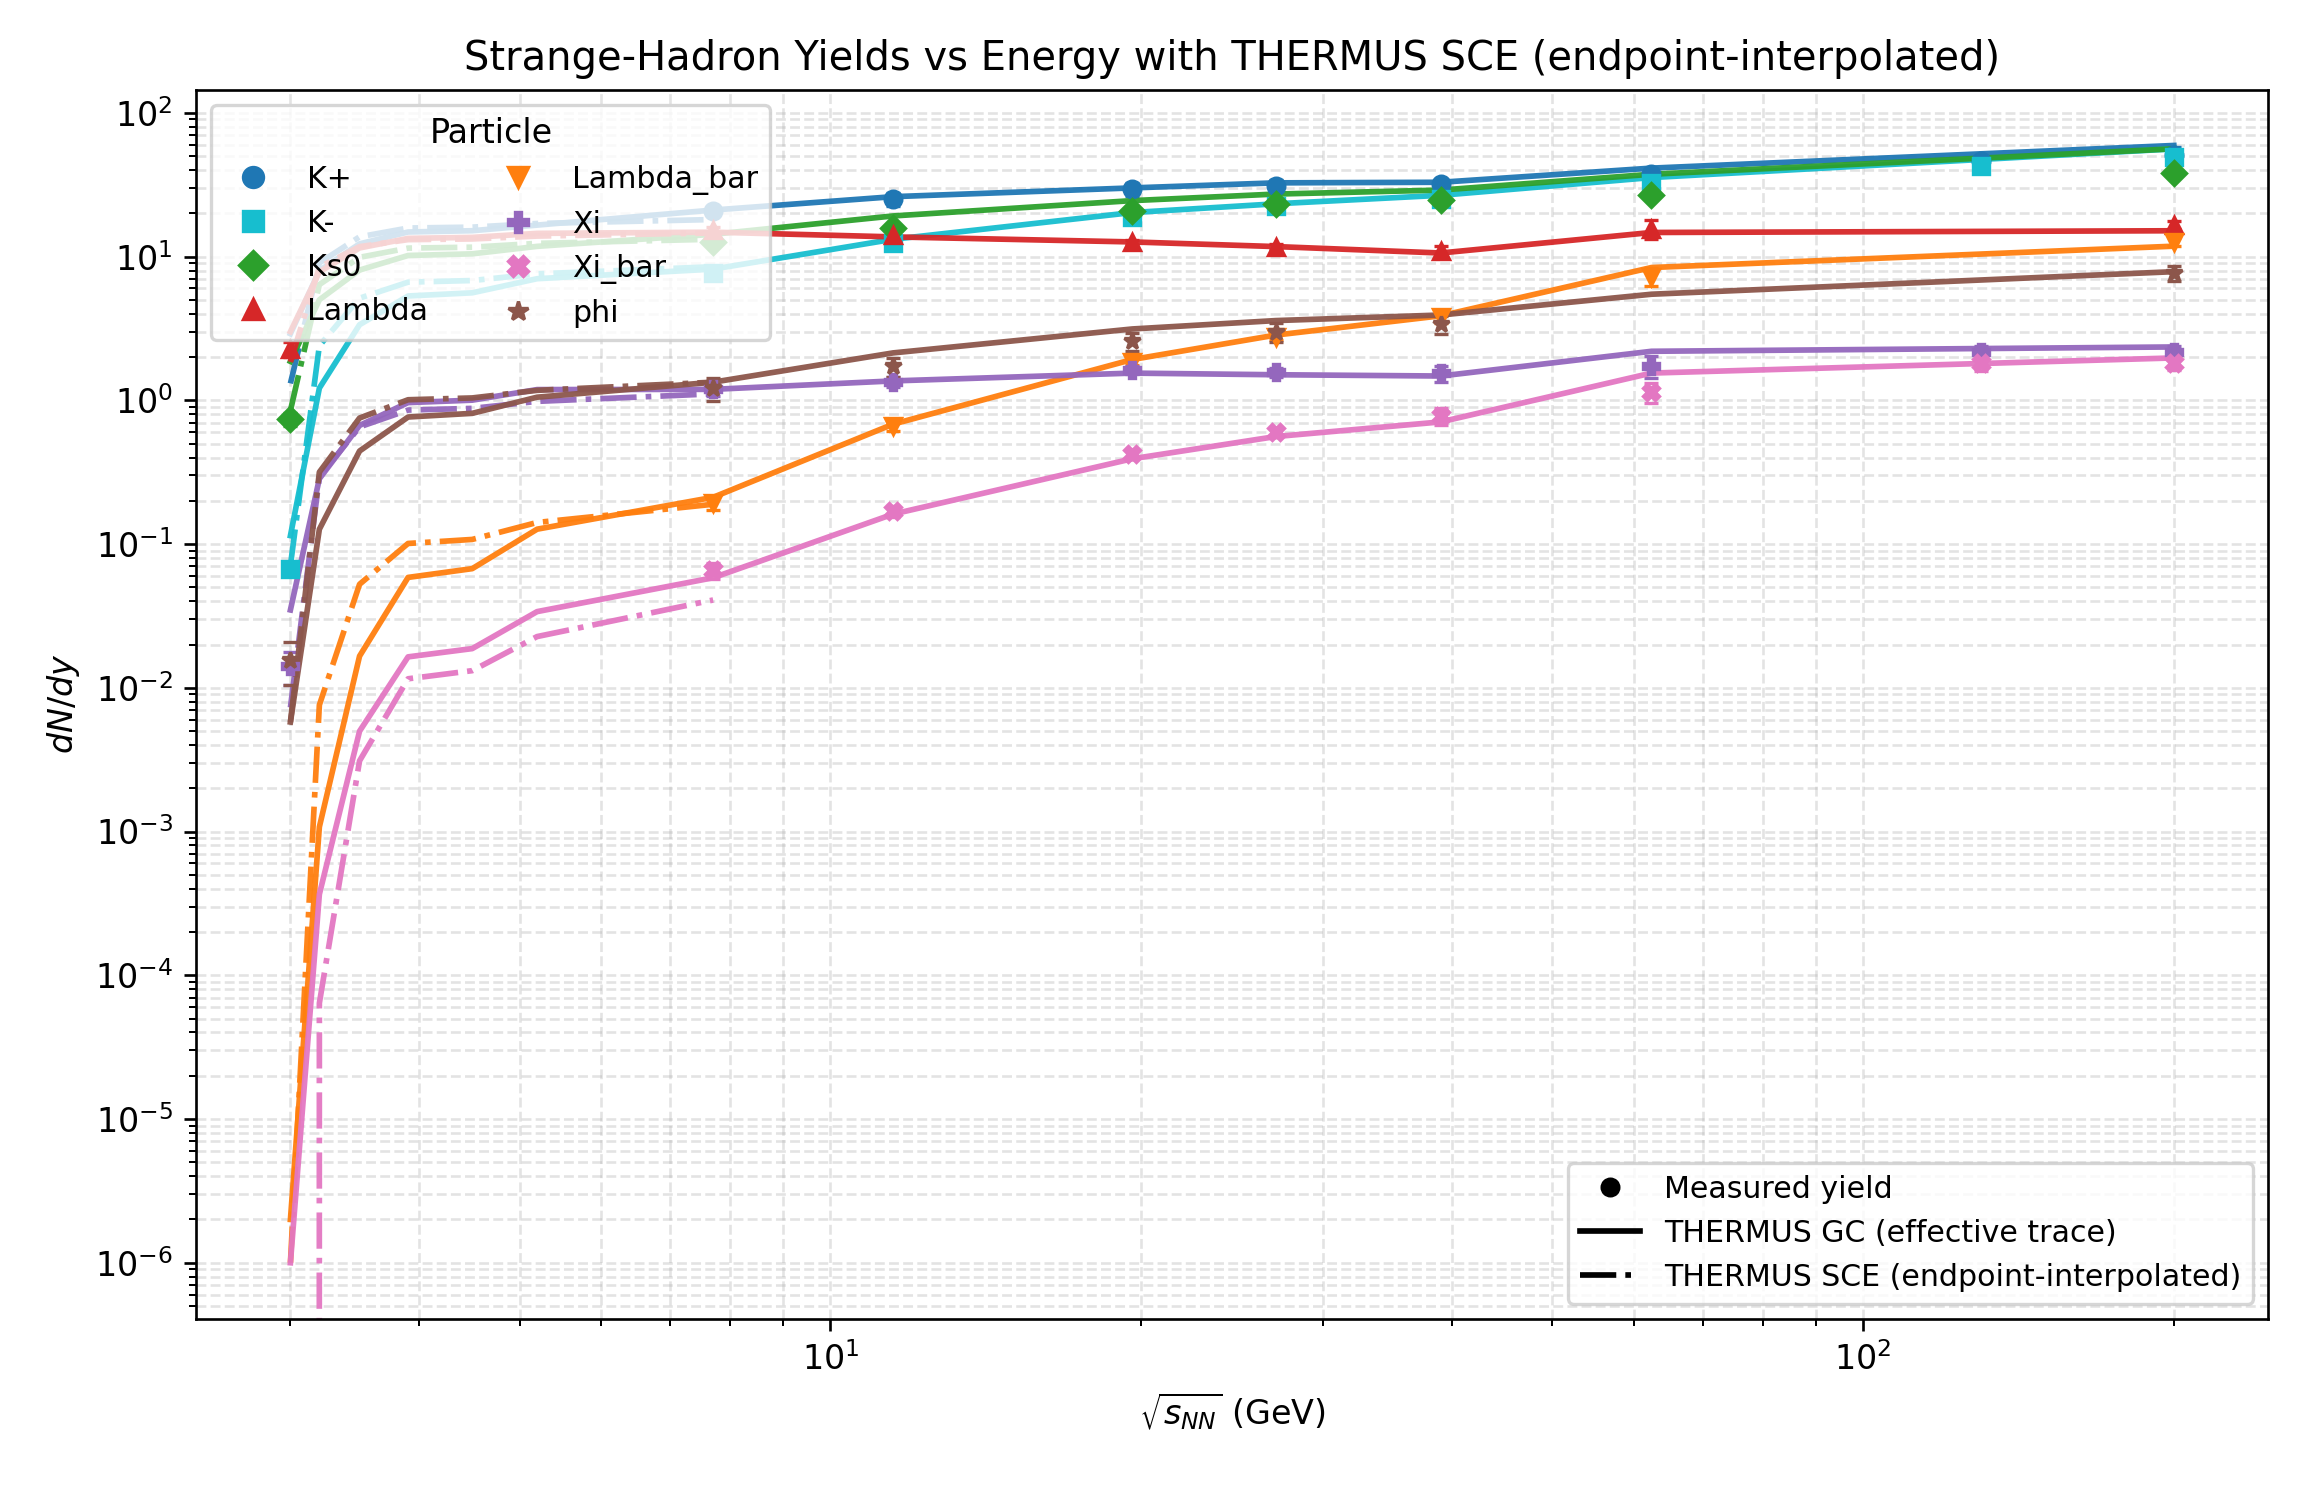

The table this chart was drawn from, first rows:
energy_GeV, particle, data_yield, data_err, gc_effective_model_yield, sce_model_yield, data_source, model_source, note
3, K+, , , 2.907, 1.311, , THERMUS SCE (endpoint-interpolated), model-only point
3, K-, 0.0673, 0.007189, 0.1144, 0.07111, ins1897327/Figure3(a), THERMUS SCE (endpoint-interpolated), point at y=-0.05
3, Ks0, 0.742, 0.08031, 1.866, 0.8486, ins2807679/Table2, THERMUS SCE (endpoint-interpolated), point at y=-0.05
3, Lambda, 2.258, 0.2705, 3.004, 1.849, ins2807679/Table1, THERMUS SCE (endpoint-interpolated), point at y=-0.05
3, Lambda_bar, , , 0.000002, 0.000001, , THERMUS SCE (endpoint-interpolated), model-only point
3, Xi, 0.0141, 0.003565, 0.03482, 0.007302, ins1897327/Figure3(c), THERMUS SCE (endpoint-interpolated), point at y=-0.1
3, Xi_bar, , , 0.000001, 0.000000, , THERMUS SCE (endpoint-interpolated), model-only point
3, phi, 0.0157, 0.005223, 0.005778, 0.005778, ins1897327/Figure3(b), THERMUS SCE (endpoint-interpolated), point at y=-0.1
3.2, K+, , , 7.991, 9.04, , THERMUS SCE (endpoint-interpolated), model-only point
3.2, K-, , , 1.217, 2.398, , THERMUS SCE (endpoint-interpolated), model-only point
3.2, Ks0, , , 5.007, 6.387, , THERMUS SCE (endpoint-interpolated), model-only point
3.2, Lambda, , , 7.826, 8.45, , THERMUS SCE (endpoint-interpolated), model-only point
3.2, Lambda_bar, , , 0.001077, 0.007595, , THERMUS SCE (endpoint-interpolated), model-only point
3.2, Xi, , , 0.2846, 0.2936, , THERMUS SCE (endpoint-interpolated), model-only point
3.2, Xi_bar, , , 0.000366, 0.000064, , THERMUS SCE (endpoint-interpolated), model-only point
3.2, phi, , , 0.1268, 0.3167, , THERMUS SCE (endpoint-interpolated), model-only point
3.5, K+, , , 12.27, 13.73, , THERMUS SCE (endpoint-interpolated), model-only point
3.5, K-, , , 3.357, 5.136, , THERMUS SCE (endpoint-interpolated), model-only point
3.5, Ks0, , , 8.06, 9.886, , THERMUS SCE (endpoint-interpolated), model-only point
3.5, Lambda, , , 11.48, 11.74, , THERMUS SCE (endpoint-interpolated), model-only point
3.5, Lambda_bar, , , 0.01662, 0.05253, , THERMUS SCE (endpoint-interpolated), model-only point
3.5, Xi, , , 0.6689, 0.6532, , THERMUS SCE (endpoint-interpolated), model-only point
3.5, Xi_bar, , , 0.004990, 0.003105, , THERMUS SCE (endpoint-interpolated), model-only point
3.5, phi, , , 0.444, 0.7533, , THERMUS SCE (endpoint-interpolated), model-only point
3.9, K+, , , 14.83, 15.81, , THERMUS SCE (endpoint-interpolated), model-only point
3.9, K-, , , 5.321, 6.643, , THERMUS SCE (endpoint-interpolated), model-only point
3.9, Ks0, , , 10.18, 11.46, , THERMUS SCE (endpoint-interpolated), model-only point
3.9, Lambda, , , 13.39, 13.12, , THERMUS SCE (endpoint-interpolated), model-only point
3.9, Lambda_bar, , , 0.05861, 0.101, , THERMUS SCE (endpoint-interpolated), model-only point
3.9, Xi, , , 0.9644, 0.8558, , THERMUS SCE (endpoint-interpolated), model-only point
3.9, Xi_bar, , , 0.01642, 0.01155, , THERMUS SCE (endpoint-interpolated), model-only point
3.9, phi, , , 0.7655, 1.01, , THERMUS SCE (endpoint-interpolated), model-only point
4.5, K+, , , 15.14, 16.03, , THERMUS SCE (endpoint-interpolated), model-only point
4.5, K-, , , 5.598, 6.814, , THERMUS SCE (endpoint-interpolated), model-only point
4.5, Ks0, , , 10.45, 11.63, , THERMUS SCE (endpoint-interpolated), model-only point
4.5, Lambda, , , 13.6, 13.26, , THERMUS SCE (endpoint-interpolated), model-only point
4.5, Lambda_bar, , , 0.06746, 0.1077, , THERMUS SCE (endpoint-interpolated), model-only point
4.5, Xi, , , 1.003, 0.879, , THERMUS SCE (endpoint-interpolated), model-only point
4.5, Xi_bar, , , 0.01874, 0.01316, , THERMUS SCE (endpoint-interpolated), model-only point
4.5, phi, , , 0.812, 1.039, , THERMUS SCE (endpoint-interpolated), model-only point
5.2, K+, , , 16.56, 17, , THERMUS SCE (endpoint-interpolated), model-only point
5.2, K-, , , 7.018, 7.583, , THERMUS SCE (endpoint-interpolated), model-only point
5.2, Ks0, , , 11.78, 12.36, , THERMUS SCE (endpoint-interpolated), model-only point
5.2, Lambda, , , 14.51, 13.89, , THERMUS SCE (endpoint-interpolated), model-only point
5.2, Lambda_bar, , , 0.1269, 0.1413, , THERMUS SCE (endpoint-interpolated), model-only point
5.2, Xi, , , 1.188, 0.9834, , THERMUS SCE (endpoint-interpolated), model-only point
5.2, Xi_bar, , , 0.03389, 0.02272, , THERMUS SCE (endpoint-interpolated), model-only point
5.2, phi, , , 1.052, 1.174, , THERMUS SCE (endpoint-interpolated), model-only point
7.7, K+, 20.8, 1.688, 21.09, 18.11, ins1510593/dN/dy, 7.7 GeV, THERMUS SCE (endpoint-interpolated), derived from dN/dy/(0.5*Npart) using Npa…
7.7, K-, 7.693, 0.6251, 8.185, 8.505, ins1510593/dN/dy, 7.7 GeV, THERMUS SCE (endpoint-interpolated), derived from dN/dy/(0.5*Npart) using Npa…
7.7, Ks0, 12.67, 0.4561, 14.3, 13.2, ins1738953/K0S dN/dy 7.7 GeV, THERMUS SCE (endpoint-interpolated), 
7.7, Lambda, 15.3, 0.8273, 14.79, 14.6, ins1738953/Lambda dN/dy 7.7 GeV, THERMUS SCE (endpoint-interpolated), 
7.7, Lambda_bar, 0.193, 0.01992, 0.2116, 0.1892, ins1738953/AntiLambda dN/dy 7.7 GeV, THERMUS SCE (endpoint-interpolated), 
7.7, Xi, 1.19, 0.114, 1.192, 1.109, ins1738953/Xi- dN/dy 7.7 GeV, THERMUS SCE (endpoint-interpolated), 
7.7, Xi_bar, 0.0657, 0.008099, 0.05831, 0.04083, ins1738953/AntiXi+ dN/dy 7.7 GeV, THERMUS SCE (endpoint-interpolated), 
7.7, phi, 1.21, 0.2184, 1.337, 1.337, ins1738953/Phi dN/dy 7.7 GeV, THERMUS SCE (endpoint-interpolated), 
11.5, K+, 24.99, 2.52, 26.12, , ins1510593/dN/dy, 11.5 GeV, , derived from dN/dy/(0.5*Npart) using Npa…
11.5, K-, 12.34, 1.235, 13.2, , ins1510593/dN/dy, 11.5 GeV, , derived from dN/dy/(0.5*Npart) using Npa…
11.5, Ks0, 15.93, 0.5923, 19.18, , ins1738953/K0S dN/dy 11.5 GeV, , 
11.5, Lambda, 14.17, 0.7841, 13.71, , ins1738953/Lambda dN/dy 11.5 GeV, , 
... 48 more rows
